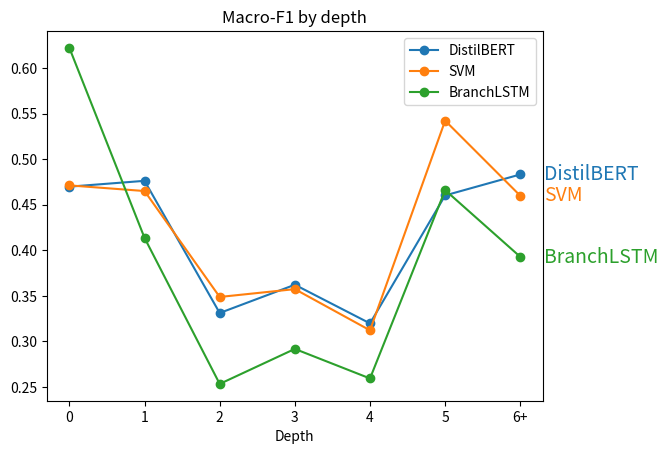

Generate this figure with matplotlib:
#coding=utf-8

import pandas as pd
import matplotlib.pyplot as plt

Depth = ['0', '1', '2', '3', '4', '5', '6+']
#models = ['BranchLSTM', 'DistilBERT', 'SVM', 'CRF', 'CRF+SVM', 'CRF+CRF']
#models = ['SVM', 'CRF', 'CRF+SVM', 'CRF+CRF']
#models = ['BranchLSTM', 'SVM']
models = ['DistilBERT', 'SVM', 'BranchLSTM']

LSTM_macro_F_depth = [0.6220, 0.4136, 0.2534, 0.2918, 0.2594, 0.4660, 0.3928]
BERT_macro_F_depth = [0.4698, 0.4762, 0.3312, 0.3622, 0.3198, 0.4602, 0.4832]

SVM_macro_F_depth = [0.4712, 0.4650, 0.3488, 0.3574, 0.3122, 0.5422, 0.4598]
CRF_macro_F_depth = [0.5026, 0.4586, 0.3536, 0.3808, 0.3292, 0.4796, 0.4594]

CRF_SVM_F_depth = [0.5046, 0.4614, 0.3586, 0.3520, 0.3232, 0.5386, 0.4544]
CRF_CRF_F_depth = [0.5026, 0.4588, 0.3352, 0.3808, 0.3292, 0.4796, 0.4594]

#Data = {'BranchLSTM':LSTM_macro_F_depth, 'DistilBERT':BERT_macro_F_depth,
#        'SVM':SVM_macro_F_depth, 'CRF':CRF_macro_F_depth,
#        'CRF+SVM':CRF_SVM_F_depth, 'CRF+CRF':CRF_CRF_F_depth}

Data = {'SVM':SVM_macro_F_depth,
        'DistilBERT':BERT_macro_F_depth,
        'BranchLSTM':LSTM_macro_F_depth}

DF = pd.DataFrame(data=Data, columns=models, index=Depth)
print (DF)

colors = ['blue', 'green', 'red', 'cyan', 'magenta', 'yellow']

ax = DF.plot(marker='o')

for line, name in zip(ax.lines, DF.columns):
    y = line.get_ydata()[-1]
    ax.annotate(name, xy=(1,y), xytext = (1,0), color=line.get_color(), xycoords = ax.get_yaxis_transform(), textcoords='offset points', size = 14, va = 'center')
    #ax.annotate(name, xy=(1,y), color=line.get_color())

ax.set_xlabel('Depth')
ax.set_title('Macro-F1 by depth')
#plt.ylabel()
plt.show()

